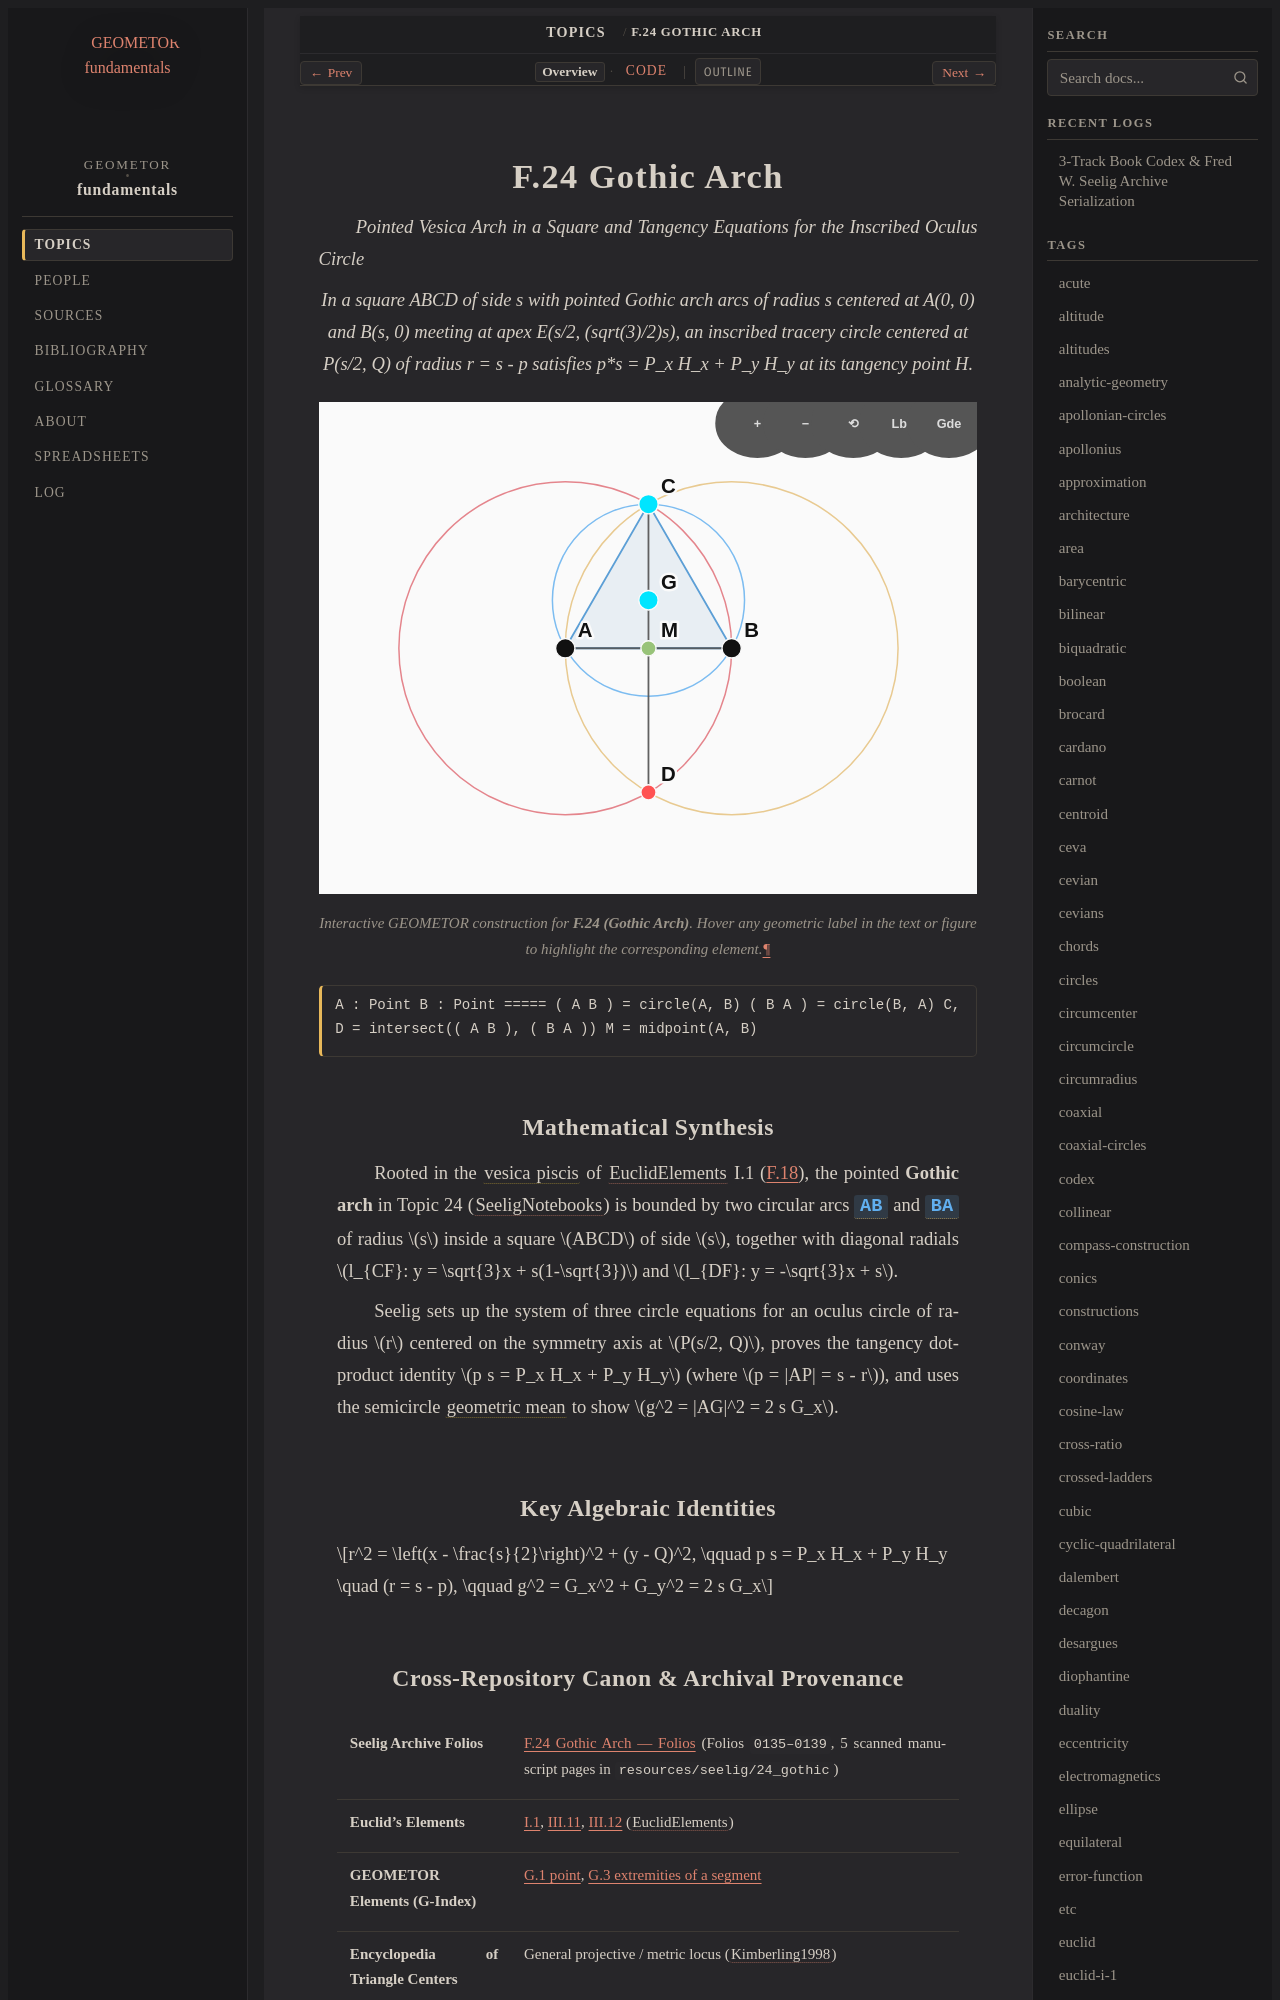

repository: geometor/fundamentals · page: topics/f-24/index.html · generator: sphinx

:order: 24
:type: topic
:category: Special Triangles & Sacred Proportions
:tags: gothic, vesica, equilateral, circles, architecture

.. _f-24:

================
F.24 Gothic Arch
================

*Pointed Vesica Arch in a Square and Tangency Equations for the Inscribed Oculus Circle*

.. enunciation::

   In a square ABCD of side s with pointed Gothic arch arcs of radius s centered at A(0, 0) and B(s, 0) meeting at apex E(s/2, (sqrt(3)/2)s), an inscribed tracery circle centered at P(s/2, Q) of radius r = s - p satisfies p*s = P_x H_x + P_y H_y at its tangency point H.

.. figure:: f-24.svg
   :align: center
   :width: 100%

   Interactive GEOMETOR construction for **F.24 (Gothic Arch)**. Hover any geometric label in the text or figure to highlight the corresponding element.

.. signature::

   A : Point
   B : Point
   =====
   ( A B ) = circle(A, B)
   ( B A ) = circle(B, A)
   C, D = intersect(( A B ), ( B A ))
   M = midpoint(A, B)
